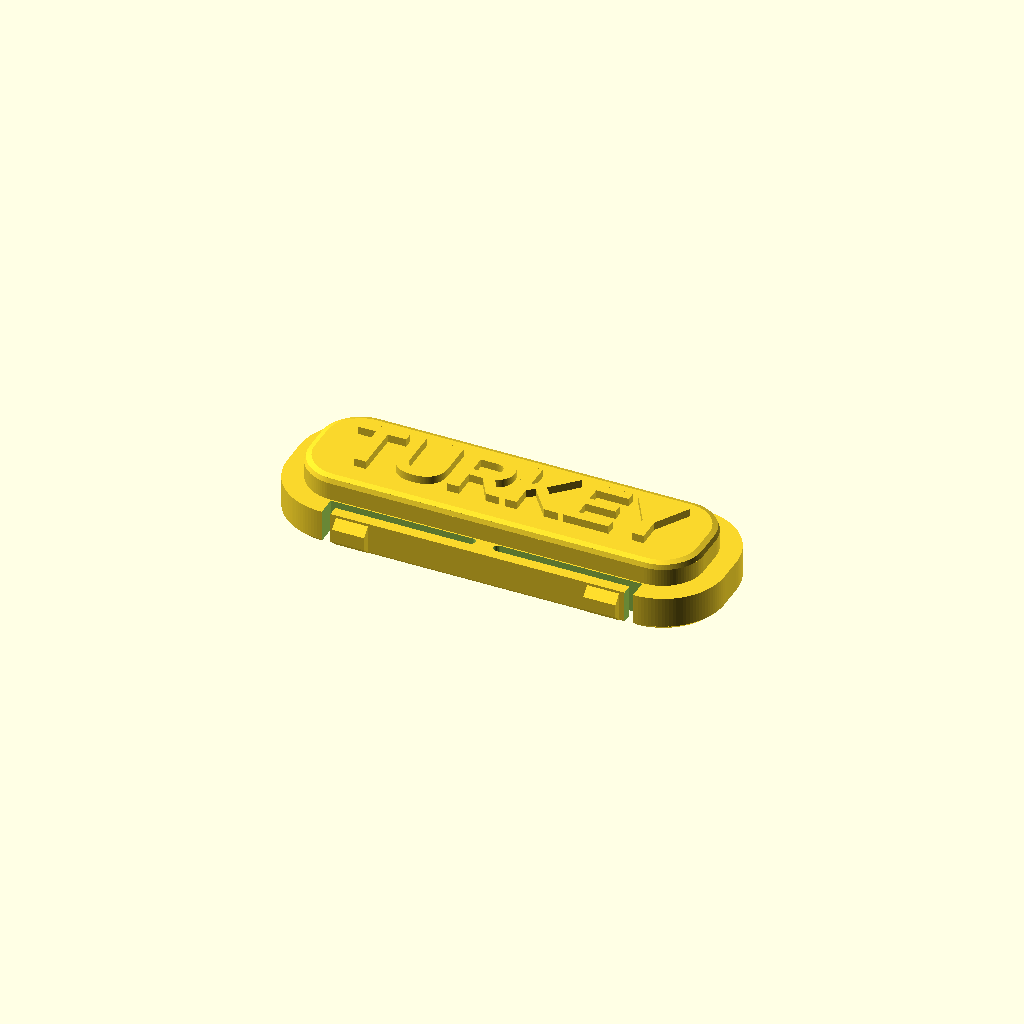
Cell 1: rendered with the file's own defaults.
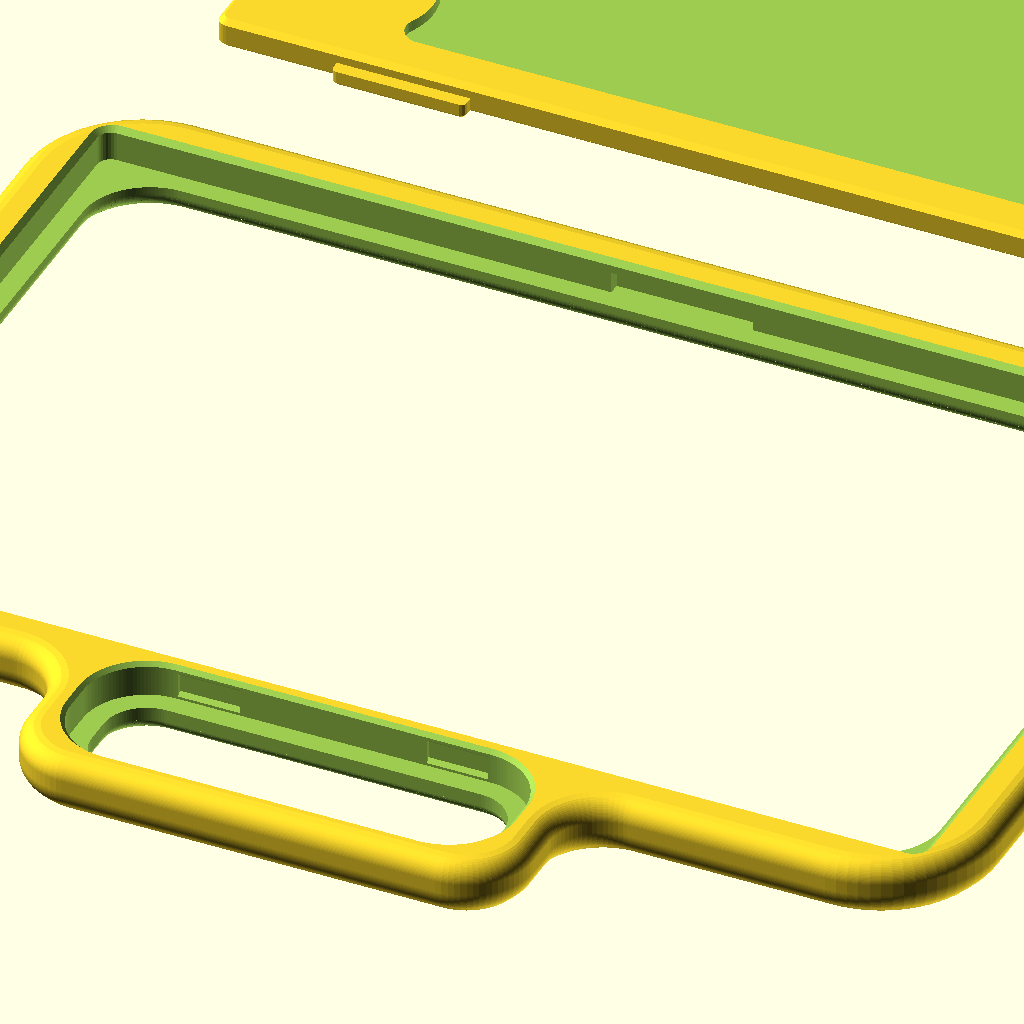
Cell 2: part = "plate" (everything else at default).
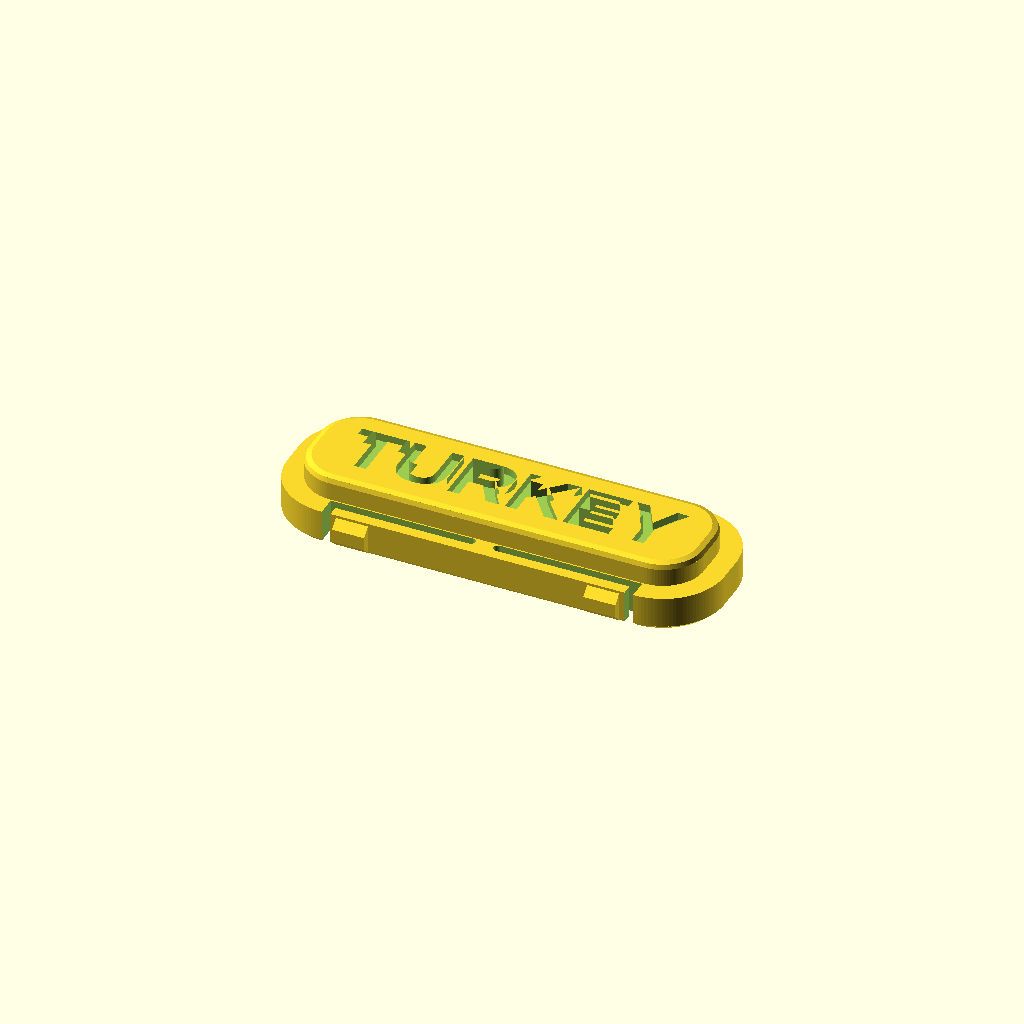
Cell 3: the same model with text_style = "engraved".
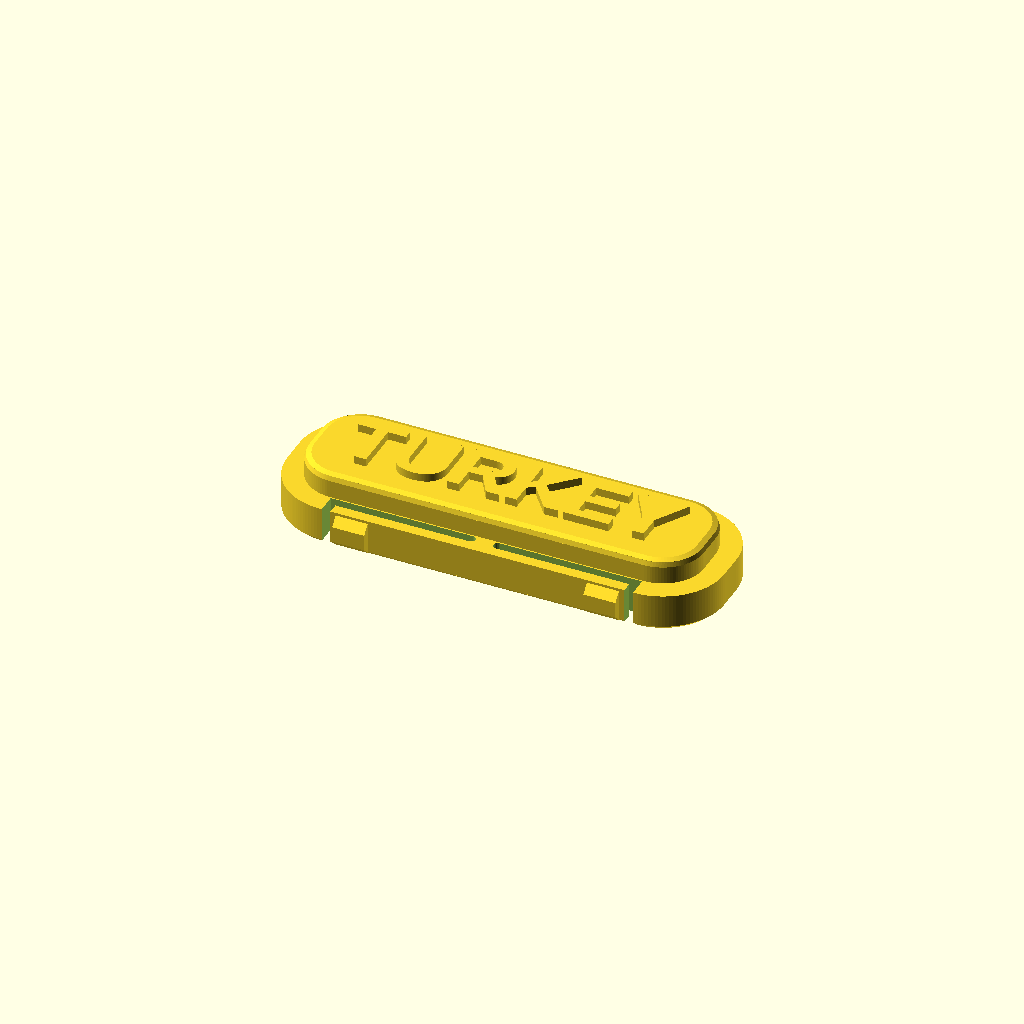
Cell 4: the same model with photo_space = 0.6.
All cells are drawn from one camera (rotation 55°, 0°, 25°, orthographic, colour scheme Cornfield), so only the parameter changes between them.
The OpenSCAD source (fridge_magnet_frame/fridge_photo_frame.scad):
// =====================================================================
//  Slim magnetic fridge photo frame  -  NO glass / NO clear sheet
//  ---------------------------------------------------------------
//  3 printed parts:
//    1) Front frame      - printed face-down, no supports
//    2) Back cover       - 4 hidden magnets (8 x 1.5 mm), 2 rigid tongues
//                          at the bottom + 1 flexible snap latch at the top
//    3) Name plate       - press-fit into the bottom tab from the back,
//                          push it out from the front to swap (no tools,
//                          no need to open the frame)
//
//  Units: mm.  Works in OpenSCAD 2021.01+ and in the Customizer
//  (OpenSCAD  Window > Customizer, or MakerWorld "Parametric Model Maker").
//  To make a new name plate: set part = "insert", type your text in
//  "label", press F6 (Render) then F7 (Export STL).
// =====================================================================

/* [What to render] */
part = "insert"; // [frame:Front frame, cover:Back cover, insert:Name plate, plate:All parts on one build plate, assembly:Assembled preview, exploded:Exploded preview]

/* [Name plate text] */
// Country / city / date ... (Arabic is supported)
label = "TURKEY";
// Optional smaller second line (leave empty for one line)
second_line = "";
text_style = "raised"; // [raised:Raised (2 colours by filament change), engraved:Engraved]
// Max text height (it shrinks automatically if the text is long)
text_size = 5.0;
// Raised height / engraving depth
text_depth = 0.6;
font_latin = "Liberation Sans:style=Bold";
font_arabic = "Noto Kufi Arabic:style=Bold";

/* [Photo] */
photo_w = 86;
photo_h = 54;
// Room for the photo between the front lip and the cover (0.4 = normal photo paper up to ~0.35 mm, 0.8 = Instax / thick card)
photo_space = 0.4; // [0.4, 0.6, 0.8, 1.0]
// Side clearance around the photo (per side)
photo_clr = 0.3;
// How much the front lip covers the photo edge (per side)
lip_overlap = 1.2;

/* [Magnets] */
mag_d = 8;
mag_t = 1.5;
// Plastic skin between magnet and fridge (keeps magnets hidden, protects the fridge)
mag_skin = 0.4;
// Interference of the crush ribs that hold the magnets (0 = loose, use glue)
mag_grip = 0.05;

/* [Fit / tolerances] */
// Gap between cover and frame (per side)
cover_clr = 0.15;
// Gap between name plate and its socket (per side)
insert_clr = 0.15;
// Name-plate hold: how far the 4 spring arms press on the socket wall (bigger = firmer)
plate_grip = 0.45; // [0.3:Soft, 0.45:Normal, 0.6:Tight]
// Click grooves for the name plate in the frame (plates also hold by spring force without them)
plate_click = true;

/* [Hidden] */
$fa = 3; $fs = 0.2;
eps = 0.01;

// ---------------- derived dimensions ----------------
lip_t    = 1.8;                                   // thick front lip (9 layers @0.2)
cover_t  = max(2.2, mag_t + 0.1 + mag_skin);      // back cover thickness
T        = lip_t + photo_space + cover_t;         // total thickness (4.4 default, like the reference)
pocket   = [photo_w + 2*photo_clr, photo_h + 2*photo_clr];   // 86.6 x 54.6
pocket_r = 1.0;                                    // sharp photo corners still fit
window   = [photo_w - 2*lip_overlap, photo_h - 2*lip_overlap]; // 83.6 x 51.6
win_r    = 5.0;                                   // soft window corners
wall     = 3.5;
outer    = pocket + [2*wall, 2*wall];             // 93.6 x 61.6
R_out    = 9.0;                                   // large rounded corners

// name-plate socket in the bottom tab
tab_w     = 38;  tab_h = 11.5;                    // bottom tab (below the body)
tab_r     = 5;   fil_r = 4;                        // tab corners / blend into body
shoulder  = 1.4;                                   // lip that stops the plate
sep       = 1.4;                                   // wall between photo and plate
tab_bot   = -outer.y/2 - tab_h;                    // -42.3
tp_top    = -pocket.y/2 - sep;                     // -28.7
tab_pocket= [tab_w - 2*2.5, tp_top - (tab_bot + 2.2)];   // 33 x 11.4 (walls 2.5 / 2.2)
tp_cy     = tp_top - tab_pocket.y/2;               // socket / window centre y
nwin      = tab_pocket - 2*[shoulder + insert_clr, shoulder + insert_clr]; // 29.9 x 8.3
nwin_r    = 3.2;                                   // pill-shaped name plate
tp_r      = nwin_r + shoulder + insert_clr;

// back cover
cw   = pocket.x - 2*cover_clr;                     // 86.3
ch   = pocket.y - 2*cover_clr;                     // 54.3
cr   = pocket_r - cover_clr;
// latch & tongues (retention faces sit latch_a above the cover back face)
latch_a  = 1.0;                                    // = ledge thickness in the frame
hook_e   = 0.8;  hook_w = 10;
tongue_e = 1.0;  tongue_w = 10;  tongue_x = 29;
beam_b   = 1.5;  slot_s = 1.2;  beam_L = 20;  pad_w = 12;  pad_h = 6.15;
mag_pos  = [[-36,-19.5],[36,-19.5],[-36,19.5],[36,19.5]];
mag_pr   = mag_d/2 + 0.15;                         // magnet pocket radius
recess_d = 0.8;                                    // filament-saving back recess

// name plate spring arms (4 cantilevers on the long edges, bumps near their free ends)
arm_b  = 0.8;   arm_s = 0.65;                      // arm width (2 perimeters) / flexure slot
arm_x0 = 1.0;   arm_x1 = 11.0;                     // anchor ... free end (x, each side)
bump_x = [8.2, 10.6];
groove_d = 0.3;                                    // click-groove depth in the frame
// name plate
flange = tab_pocket - 2*[insert_clr, insert_clr];  // 32.7 x 11.1
boss   = nwin - 2*[0.15, 0.15];                    // 30.7 x 8.3
F      = T - lip_t;                                // flange thickness (flush with back)

// ---------------- helpers ----------------
module rrect(s, r) {
    rr = max(r, 0.01);
    offset(r = rr) square([max(s.x - 2*rr, eps), max(s.y - 2*rr, eps)], center = true);
}
module slab(s, r, z, c = 0) {          // ultra-thin rounded rect, grown by c, at height z
    translate([0, 0, z]) linear_extrude(eps) rrect(s + 2*[c, c], r + c);
}
module prism(s, r, z0, z1) { translate([0, 0, z0]) linear_extrude(z1 - z0) rrect(s, r); }
// rounded-rect solid whose size changes linearly between z-levels (exact chamfers).
// Each segment is hulled separately so non-convex profiles (e.g. a chamfer only
// at one end of a pocket) stay exact.
module lofted(s, r, zc) {             // zc = [[z, grow], ...]
    n = len(zc);
    for (i = [0:n-2]) hull() {
        slab(s, r, zc[i][0], zc[i][1]);
        slab(s, r, zc[i+1][0] - (i == n-2 ? eps : 0), zc[i+1][1]);
    }
}

// ---------------- frame outline (body + tab), offset-able ----------------
function arc(c, r, a0, a1, n) = [for (i = [0:n]) c + r*[cos(a0 + (a1 - a0)*i/n), sin(a0 + (a1 - a0)*i/n)]];
function outline_pts(d, n = 18) =
    let(W = outer.x/2, H = outer.y/2, tw = tab_w/2)
    concat(
        arc([ tw - tab_r, tab_bot + tab_r], tab_r - d, -90,   0, n),
        arc([ tw + fil_r, -H - fil_r],      fil_r + d, 180,  90, n),   // concave fillet
        arc([ W - R_out, -H + R_out],       R_out - d, -90,   0, n),
        arc([ W - R_out,  H - R_out],       R_out - d,   0,  90, n),
        arc([-W + R_out,  H - R_out],       R_out - d,  90, 180, n),
        arc([-W + R_out, -H + R_out],       R_out - d, 180, 270, n),
        arc([-tw - fil_r, -H - fil_r],      fil_r + d,  90,   0, n),   // concave fillet
        arc([-tw + tab_r, tab_bot + tab_r], tab_r - d, 180, 270, n)
    );
module frame_outline_2d(d = 0) polygon(outline_pts(d));

// front edges: printable "teardrop" fillet (45 deg at the bed, round above)
// back edge  : quarter-round
rf = 2.0;  rb = 1.5;  rw = 1.2;  rn = 0.8;       // outer front, outer back, photo window, name window
function tear_d(z, r) = z < r*(1 - 1/sqrt(2)) ? r*(2 - sqrt(2)) - z
                                              : (z >= r ? 0 : r - sqrt(max(0, r*r - (r - z)*(r - z))));
function back_d(z)  = let(u = z - (T - rb)) u <= 0 ? 0 : rb - sqrt(max(0, rb*rb - u*u));
function edge_profile() = concat(
    [for (i = [0:24]) let(z = rf*i/24) [z, tear_d(z, rf)]],
    [for (i = [0:18]) let(z = T - rb + rb*i/18) [z, back_d(z)]]
);
// window cutter profile: rounded front edge, straight through the lip
function win_profile(r) = concat([[-0.3, tear_d(0, r) + 0.3]], [for (i = [0:12]) let(z = r*i/12) [z, tear_d(z, r)]], [[lip_t + 1, 0]]);

module loft_outline(profile) {
    rings = [for (p = profile) [for (q = outline_pts(p[1])) [q.x, q.y, p[0]]]];
    N = len(rings[0]);  L = len(rings);
    pts = [for (r = rings) each r];
    faces = concat(
        [[for (i = [0:N-1]) i]],                                   // bottom
        [[for (i = [N-1:-1:0]) (L-1)*N + i]],                      // top
        [for (l = [0:L-2], i = [0:N-1])
            let(a = l*N + i, b = l*N + (i+1)%N, c = (l+1)*N + (i+1)%N, d = (l+1)*N + i) [a, d, c]],
        [for (l = [0:L-2], i = [0:N-1])
            let(a = l*N + i, b = l*N + (i+1)%N, c = (l+1)*N + (i+1)%N) [a, c, b]]
    );
    polyhedron(pts, faces, convexity = 4);
}

// =====================================================================
//  PART 1 : FRONT FRAME  (z = 0 is the front face, printed face-down)
// =====================================================================
module frame() {
    ledge_z = T - latch_a;                         // underside of the retaining ledges
    difference() {
        loft_outline(edge_profile());
        // photo window with rounded front edge
        lofted(window, win_r, win_profile(rw));
        frame_cutters();
    }
}
// Everything a front frame needs inside (same for every frame shape): name window,
// photo + cover pocket, name-plate socket, tongue slots, latch groove, click grooves.
module frame_cutters() {
    ledge_z = T - latch_a;
    union() {
        // name window with rounded front edge
        translate([0, tp_cy, 0]) lofted(nwin, nwin_r, win_profile(rn));
        // photo + cover pocket, 0.4 mm lead-in chamfer at the back
        lofted(pocket, pocket_r, [[lip_t, 0], [T - 0.4, 0], [T + 0.5, 0.9]]);
        // name-plate socket, 0.3 mm lead-in chamfer
        translate([0, tp_cy, 0]) lofted(tab_pocket, tp_r, [[lip_t, 0], [T - 0.3, 0], [T + 0.5, 0.8]]);
        // slots for the two cover tongues (bottom)
        for (sx = [-1, 1])
            translate([sx*tongue_x - (tongue_w + 0.6)/2, -(ch/2 + tongue_e + 0.35), lip_t])
                cube([tongue_w + 0.6, tongue_e + 0.35 + 1.0, ledge_z - lip_t]);
        // groove for the snap hook (top)
        translate([-(hook_w + 0.6)/2, pocket.y/2 - 1.0, lip_t])
            cube([hook_w + 0.6, (ch/2 + hook_e + 0.2) - (pocket.y/2 - 1.0), ledge_z - lip_t]);
        // click grooves for the name-plate spring bumps (45 deg flanks, printable face-down)
        if (plate_click) for (sx = [-1, 1], sy = [-1, 1])
            translate([0, tp_cy, T - plate_bump_zc() - 0.1]) mirror([sx < 0 ? 1 : 0, 0, 0]) mirror([0, sy < 0 ? 1 : 0, 0])
                hull() {
                    translate([bump_x[0] - 1.2, tab_pocket.y/2 - 0.2, -0.65 - groove_d]) cube([bump_x[1] - bump_x[0] + 2.2, 0.2, 2*(0.65 + groove_d)]);
                    translate([bump_x[0] - 1.2, tab_pocket.y/2, -0.65]) cube([bump_x[1] - bump_x[0] + 2.2, groove_d, 1.3]);
                }
    }
}

// =====================================================================
//  PART 2 : BACK COVER   (modelled with z = 0 at the fridge side)
// =====================================================================
module latch_slot_2d() {
    ys = ch/2 - beam_b - slot_s/2;                 // slot centre-line under the beams
    xl = pad_w/2 + slot_s/2;                       // vertical legs beside the pad
    yb = ch/2 - pad_h - slot_s/2;                  // slot under the pad
    xe = pad_w/2 + beam_L;                         // beam anchors
    path = [[-xe, ys], [-xl, ys], [-xl, yb], [xl, yb], [xl, ys], [xe, ys]];
    for (i = [0:len(path) - 2]) hull() { translate(path[i]) circle(d = slot_s); translate(path[i+1]) circle(d = slot_s); }
}
module recess_2d() {
    offset(r = 1.5) offset(delta = -1.5)           // round convex corners
    offset(r = -1.5) offset(delta = 1.5)           // round concave corners
    difference() {
        rrect([cw - 6.4, ch - 6.4], 2);
        for (p = mag_pos) translate(p) circle(r = mag_pr + 1.5);
        translate([-(pad_w/2 + beam_L + 2.6), ch/2 - pad_h - slot_s - 1.6]) square([2*(pad_w/2 + beam_L + 2.6), 20]);
    }
}
module cover_zc() {
    difference() {
        union() {
            // plate: 0.4 chamfer on the fridge side, 0.3 chamfer on the photo side
            lofted([cw, ch], cr, [[0, -0.4], [0.4, 0], [cover_t - 0.3, 0], [cover_t, -0.3]]);
            // two rigid tongues (bottom edge)
            for (sx = [-1, 1]) translate([sx*tongue_x, 0, 0]) hull() {
                translate([0, -ch/2 - tongue_e/2 + 0.25, latch_a]) linear_extrude(cover_t - 0.3 - latch_a) rrect([tongue_w, tongue_e + 0.5], 0.4);
                translate([0, -ch/2 - tongue_e/2 + 0.25 + 0.15, cover_t - 0.3]) linear_extrude(0.3) rrect([tongue_w - 0.6, tongue_e + 0.2], 0.1);
            }
            // snap hook on the latch pad (top edge): flat retention face, 45 deg lead-in ramp
            hull() {
                translate([-hook_w/2, ch/2 - 0.5, latch_a]) cube([hook_w, 0.5 + hook_e, 0.2]);
                translate([-hook_w/2, ch/2 - 0.5, cover_t - eps]) cube([hook_w, 0.5, eps]);
            }
        }
        // flexure slot that frees the latch pad on two 20 mm beams
        translate([0, 0, -1]) linear_extrude(cover_t + 2) latch_slot_2d();
        // finger-nail notch on the pad (pull it toward the photo centre to open)
        translate([-4.5, ch/2 - pad_h + 1.2, -1]) cube([9, 1.8, 1 + 1.0]);
        // magnet pockets (open toward the photo, 0.4 skin toward the fridge)
        for (p = mag_pos) translate(p) {
            translate([0, 0, mag_skin]) cylinder(r = mag_pr, h = cover_t);
            translate([0, 0, cover_t - 0.3]) cylinder(r1 = mag_pr, r2 = mag_pr + 0.3, h = 0.3 + eps);
        }
        // filament-saving recess on the fridge side
        translate([0, 0, -1]) linear_extrude(1 + recess_d) recess_2d();
    }
    // magnet crush ribs (4 per pocket)
    if (mag_grip > 0) for (p = mag_pos, a = [45:90:315]) translate(p) rotate(a)
        intersection() {
            translate([0, 0, mag_skin]) cylinder(r = mag_pr + 0.1, h = cover_t - mag_skin);
            hull() {
                translate([mag_d/2 - mag_grip + 0.35, 0, mag_skin]) cylinder(r = 0.35, h = cover_t - mag_skin - 0.6, $fn = 16);
                translate([mag_pr + 0.1, 0, cover_t - 0.1]) cylinder(r = 0.05, h = 0.1, $fn = 8);
            }
        }
}
// cover in frame coordinates (photo side down)
module cover_real() translate([0, 0, T]) rotate([0, 180, 0]) cover_zc();

// =====================================================================
//  PART 3 : NAME PLATE   (z = 0 is the back face, text on top)
// =====================================================================
function is_ar(c) = let(o = ord(c)) (o >= 1536 && o <= 1791) || (o >= 1872 && o <= 1919) || (o >= 64336 && o <= 65279);
function has_ar(s) = len([for (c = s) if (is_ar(c)) 1]) > 0;
// approximate advance widths (x text size), calibrated on the default fonts and
// kept slightly generous so long text is always scaled DOWN to fit (never up)
function cwid(c) = let(o = ord(c))
      o == 32 ? 0.38
    : (o >= 48 && o <= 57) ? 0.76
    : (o >= 65 && o <= 90) ? (c == "I" ? 0.40 : (c == "M" || c == "W") ? 1.24 : 0.96)
    : (o >= 97 && o <= 122) ? ((c == "i" || c == "l" || c == "j") ? 0.38 : (c == "m" || c == "w") ? 1.12
                              : (c == "f" || c == "t" || c == "r") ? 0.56 : 0.80)
    : is_ar(c) ? 0.86
    : 0.45;
function sumw(s, i = 0) = i >= len(s) ? 0 : cwid(s[i]) + sumw(s, i + 1);

// Arabic glyphs (with dots / ascenders) are ~1.45x taller than Latin capitals at the same size
module label_2d(s, size, maxw) {
    ar = has_ar(s);
    sz = ar ? size*0.85 : size;
    k  = min(1, maxw/max(sumw(s)*sz, eps));
    if (len(s) > 0 && sz*k < 3.6)
        echo(str("WARNING: text '", s, "' is long - letters shrink to ~", round(sz*k*10)/10,
                 " mm and may print poorly with a 0.4 mm nozzle. Use fewer characters (about 10 max)."));
    if (len(s) > 0)
        scale([k, k])
            text(s, size = sz, halign = "center", valign = "center",
                 font = ar ? font_arabic : font_latin,
                 direction = ar ? "rtl" : "ltr",
                 script = ar ? "arabic" : "latin",
                 language = ar ? "ar" : "en");
}
module text_2d() {
    maxw = boss.x - 4.2;                           // keeps text inside the pill ends
    if (second_line == "") label_2d(label, text_size, maxw);
    else {
        s1 = min(text_size, 3.6);
        translate([0,  1.9]) label_2d(label, s1, maxw);
        translate([0, -2.1]) label_2d(second_line, 2.8, maxw);
    }
}
module insert() {
    top = F + lip_t;
    difference() {
        union() {
            // flange (0.3 bed chamfer against elephant foot)
            lofted(flange, tp_r - insert_clr, [[0, -0.3], [0.3, 0], [F, 0]]);
            // visible face, flush with the frame front, 0.3 chamfer
            lofted(boss, nwin_r - 0.15, [[F - eps, 0], [top - 0.5, 0], [top - 0.15, -0.12], [top, -0.5]]);
            // bumps on the 4 spring arms: they press on the socket wall and click into
            // the frame grooves. 45 deg ramps both ways -> push in from the back,
            // push out from the front.
            for (sx = [-1, 1], sy = [-1, 1]) mirror([sx < 0 ? 1 : 0, 0, 0]) mirror([0, sy < 0 ? 1 : 0, 0]) plate_bump();
            if (text_style == "raised")
                translate([0, 0, top - eps]) linear_extrude(text_depth + eps) text_2d();
        }
        // flexure slots that free the 4 spring arms (wider on the first layer: elephant-foot relief)
        for (sx = [-1, 1], sy = [-1, 1]) mirror([sx < 0 ? 1 : 0, 0, 0]) mirror([0, sy < 0 ? 1 : 0, 0]) {
            translate([0, 0, -1]) linear_extrude(1 + F + eps) arm_slot_2d();
            translate([0, 0, -1]) linear_extrude(1 + 0.2) offset(delta = 0.15) arm_slot_2d();
        }
        if (text_style == "engraved")
            translate([0, 0, top - text_depth]) linear_extrude(text_depth + 1) text_2d();
    }
}
function plate_bump_e()  = insert_clr + plate_grip;              // bump height above the flange edge
function plate_bump_zc() = F/2 + 0.05;                           // bump centre height (plate coords)
module plate_bump() {
    e = plate_bump_e();  fy = flange.y/2;
    r = max(0.6, e);                                              // ramp length -> <= 45 deg
    hull() {
        translate([bump_x[0], fy - 0.3, 0.2 + r]) cube([bump_x[1] - bump_x[0], 0.3 + e, max(0.05, F - 0.4 - 2*r)]);
        translate([bump_x[0], fy - 0.3, 0.2]) cube([bump_x[1] - bump_x[0], 0.3, F - 0.4]);
    }
}
module arm_slot_2d() {
    fy = flange.y/2;  ys = fy - arm_b - arm_s;
    translate([arm_x0, ys]) square([arm_x1 + arm_s - arm_x0, arm_s]);
    translate([arm_x1, ys]) square([arm_s, fy + 1 - ys]);
    translate([arm_x0, ys + arm_s/2]) circle(d = arm_s, $fn = 24);
}
module insert_real() translate([0, tp_cy, T]) rotate([0, 180, 0]) insert();

// =====================================================================
//  OUTPUT
// =====================================================================
if (part == "frame") frame();
else if (part == "cover") translate([0, 0, cover_t]) rotate([0, 180, 0]) cover_zc();   // photo side down
else if (part == "insert") insert();
else if (part == "cutters") frame_cutters();
else if (part == "plate") {
    frame();
    translate([0, outer.y/2 + ch/2 + 6 + 8, cover_t]) rotate([0, 180, 0]) cover_zc();
    translate([outer.x/2 + flange.y/2 + 6, -10, 0]) rotate(90) insert();
}
else if (part == "assembly") {
    color("SteelBlue") frame();
    color("LightGray") cover_real();
    color("White") insert_real();
}
else if (part == "exploded") {
    color("SteelBlue") frame();
    color("LightGray") translate([0, 0, 18]) cover_real();
    color("White") translate([0, 0, -12]) insert_real();
}
Parameter table extracted from the source (name, type, default, range or options):
part: string, default "insert", options "frame", "cover", "insert", "plate", "assembly", "exploded"
label: string, default "TURKEY"
second_line: string, default ""
text_style: string, default "raised", options "raised", "engraved"
text_size: number, default 5
text_depth: number, default 0.6
font_latin: string, default "Liberation Sans:style=Bold"
font_arabic: string, default "Noto Kufi Arabic:style=Bold"
photo_w: number, default 86
photo_h: number, default 54
photo_space: number, default 0.4, options 0.4, 0.6, 0.8, 1
photo_clr: number, default 0.3
lip_overlap: number, default 1.2
mag_d: number, default 8
mag_t: number, default 1.5
mag_skin: number, default 0.4
mag_grip: number, default 0.05
cover_clr: number, default 0.15
insert_clr: number, default 0.15
plate_grip: number, default 0.45, options 0.3, 0.45, 0.6
plate_click: bool, default true
